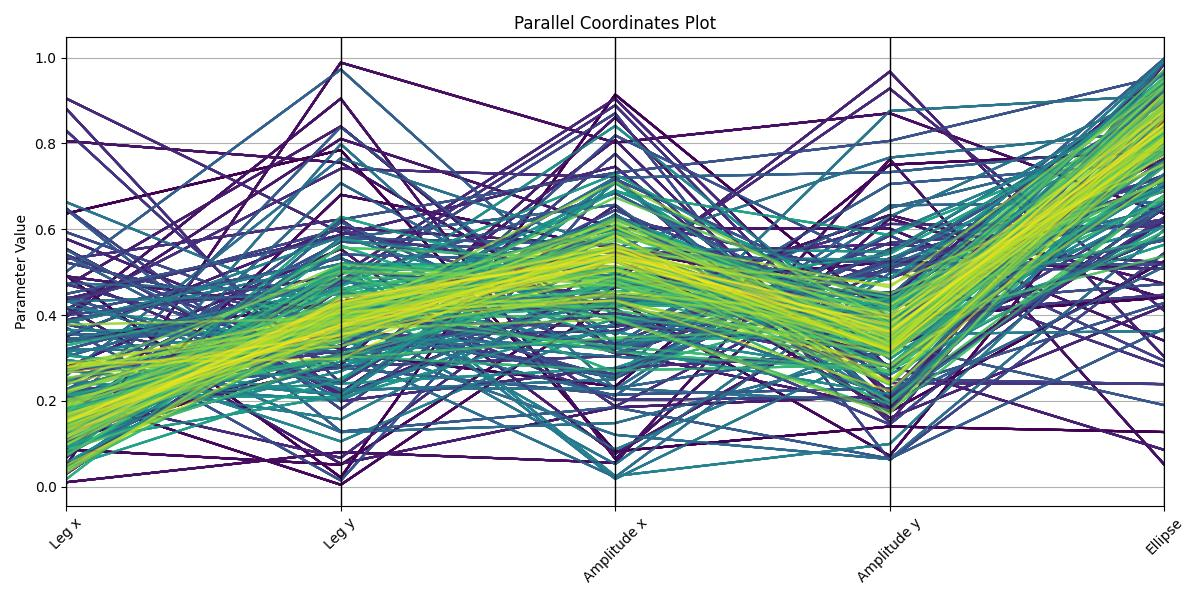

The table this chart was drawn from, first rows:
Generation, Id, Score, Leg x, Leg y, Amplitude x, Amplitude y, Ellipse
0, 0, 5.026, 0.6367, 0.7845, 0.08242, 0.1403, 0.1274
0, 1, 5.044, 0.492, 0.0216, 0.9137, 0.3917, 0.441
0, 2, 5.032, 0.1061, 0.3115, 0.2337, 0.7505, 0.7804
0, 3, 5.014, 0.3415, 0.4309, 0.5527, 0.1742, 0.5255
0, 4, 5.106, 0.2125, 0.004558, 0.4361, 0.07207, 0.854
0, 5, 5.109, 0.08694, 0.05118, 0.4654, 0.5244, 0.5084
0, 6, 5.002, 0.06785, 0.6804, 0.5553, 0.4357, 0.7651
0, 7, 5.123, 0.04999, 0.9885, 0.802, 0.8704, 0.6365
0, 8, 5.067, 0.01042, 0.08064, 0.05588, 0.763, 0.05192
0, 9, 5.065, 0.397, 0.9044, 0.06487, 0.6251, 0.4396
0, 0, 5.026, 0.6367, 0.7845, 0.08242, 0.1403, 0.1274
0, 1, 5.044, 0.492, 0.0216, 0.9137, 0.3917, 0.441
0, 2, 5.032, 0.1061, 0.3115, 0.2337, 0.7505, 0.7804
0, 3, 5.014, 0.3415, 0.4309, 0.5527, 0.1742, 0.5255
0, 4, 5.106, 0.2125, 0.004558, 0.4361, 0.07207, 0.854
0, 5, 5.109, 0.08694, 0.05118, 0.4654, 0.5244, 0.5084
0, 6, 5.002, 0.06785, 0.6804, 0.5553, 0.4357, 0.7651
0, 7, 5.123, 0.04999, 0.9885, 0.802, 0.8704, 0.6365
0, 8, 5.067, 0.01042, 0.08064, 0.05588, 0.763, 0.05192
0, 9, 5.065, 0.397, 0.9044, 0.06487, 0.6251, 0.4396
1, 0, 5.073, 0.8056, 0.7553, 0.3788, 0.3208, 0.5815
1, 1, 5.079, 0.396, 0.8107, 0.6019, 0.6018, 0.3401
1, 2, 5.059, 0.4903, 0.4065, 0.4171, 0.6329, 0.4732
1, 3, 5.03, 0.1298, 0.2836, 0.8609, 0.2046, 0.6488
1, 4, 5.082, 0.2784, 0.5541, 0.07708, 0.4392, 0.9676
1, 5, 5.084, 0.4682, 0.8397, 0.3143, 0.1835, 0.9318
1, 6, 5.033, 0.4171, 0.05358, 0.1849, 0.2117, 0.6194
1, 7, 5.045, 0.3502, 0.604, 0.5608, 0.282, 0.08583
1, 8, 4.998, 0.5776, 0.3198, 0.808, 0.1843, 0.9855
1, 9, 5.073, 0.5542, 0.2118, 0.4759, 0.9674, 0.3029
0, 0, 5.026, 0.6367, 0.7845, 0.08242, 0.1403, 0.1274
0, 1, 5.044, 0.492, 0.0216, 0.9137, 0.3917, 0.441
0, 2, 5.032, 0.1061, 0.3115, 0.2337, 0.7505, 0.7804
0, 3, 5.014, 0.3415, 0.4309, 0.5527, 0.1742, 0.5255
0, 4, 5.106, 0.2125, 0.004558, 0.4361, 0.07207, 0.854
0, 5, 5.109, 0.08694, 0.05118, 0.4654, 0.5244, 0.5084
0, 6, 5.002, 0.06785, 0.6804, 0.5553, 0.4357, 0.7651
0, 7, 5.123, 0.04999, 0.9885, 0.802, 0.8704, 0.6365
0, 8, 5.067, 0.01042, 0.08064, 0.05588, 0.763, 0.05192
0, 9, 5.065, 0.397, 0.9044, 0.06487, 0.6251, 0.4396
1, 0, 5.073, 0.8056, 0.7553, 0.3788, 0.3208, 0.5815
1, 1, 5.079, 0.396, 0.8107, 0.6019, 0.6018, 0.3401
1, 2, 5.059, 0.4903, 0.4065, 0.4171, 0.6329, 0.4732
1, 3, 5.03, 0.1298, 0.2836, 0.8609, 0.2046, 0.6488
1, 4, 5.082, 0.2784, 0.5541, 0.07708, 0.4392, 0.9676
1, 5, 5.084, 0.4682, 0.8397, 0.3143, 0.1835, 0.9318
1, 6, 5.033, 0.4171, 0.05358, 0.1849, 0.2117, 0.6194
1, 7, 5.045, 0.3502, 0.604, 0.5608, 0.282, 0.08583
1, 8, 4.998, 0.5776, 0.3198, 0.808, 0.1843, 0.9855
1, 9, 5.073, 0.5542, 0.2118, 0.4759, 0.9674, 0.3029
2, 0, 5.123, 0.4909, 0.2196, 0.6557, 0.1601, 0.4212
2, 1, 5.053, 0.389, 0.4934, 0.9043, 0.2746, 0.7276
2, 2, 5.083, 0.4379, 0.5867, 0.7458, 0.2202, 0.8592
2, 3, 5.136, 0.9046, 0.592, 0.4889, 0.9279, 0.4103
2, 4, 5.117, 0.2109, 0.06736, 0.5411, 0.5647, 0.5228
2, 5, 5.08, 0.4135, 0.7411, 0.7215, 0.1503, 0.9158
2, 6, 5.128, 0.8806, 0.1994, 0.2769, 0.3118, 0.9182
2, 7, 5.055, 0.53, 0.623, 0.187, 0.5134, 0.7008
2, 8, 5.106, 0.1535, 0.4798, 0.8889, 0.2417, 0.2393
2, 9, 5.048, 0.2692, 0.3482, 0.363, 0.5066, 0.2806
... 2,040 more rows
